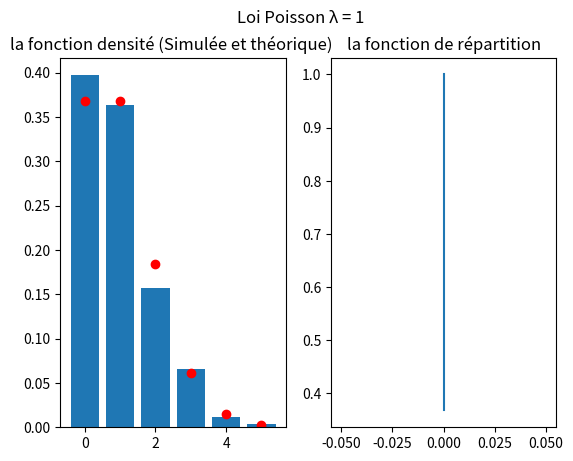
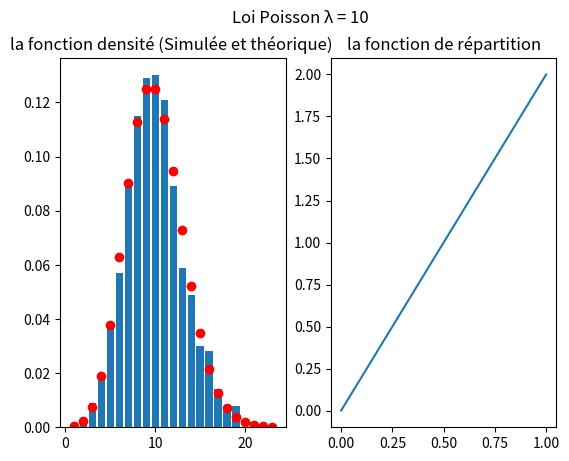
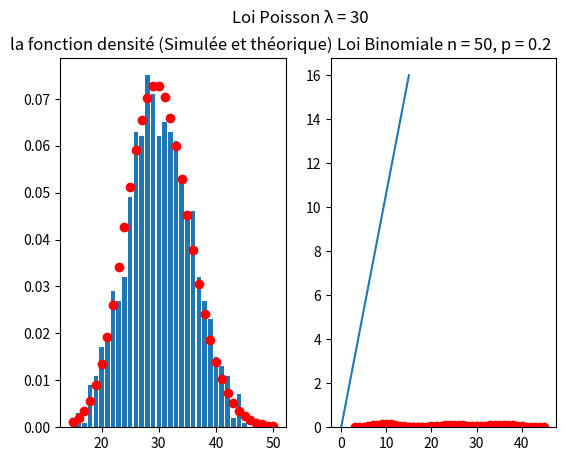
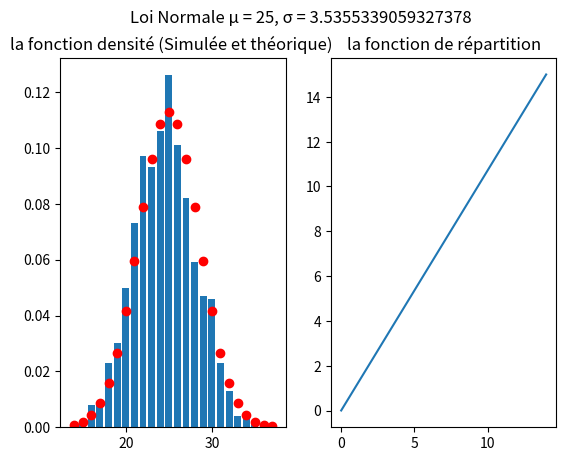
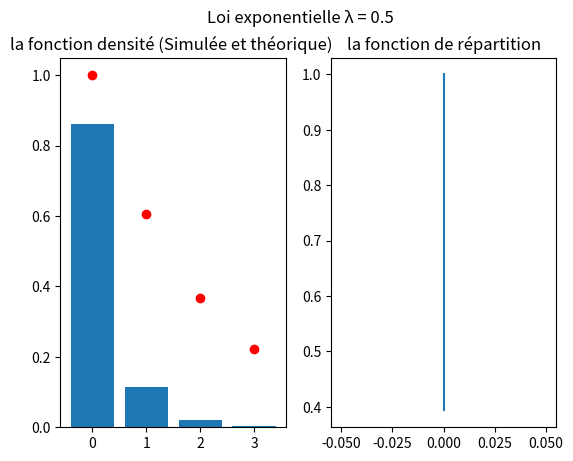
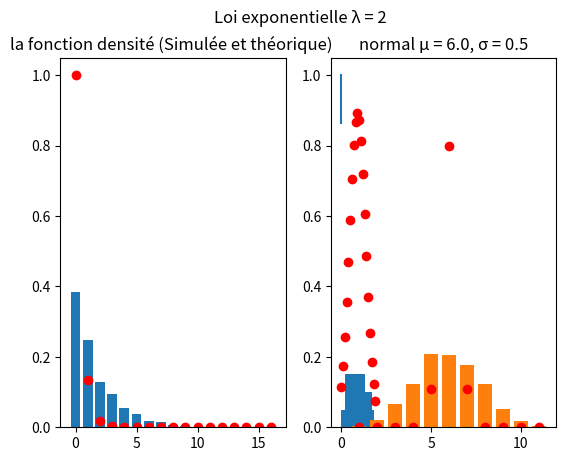

Write the Python code that produced these figures, in order.
import random
import math
import matplotlib.pyplot as plt
import numpy as nd


def loi_poisson(k, lambda_):
    '''
    
    Parameters
    ----------
    k : INT
        Un entier naturel.
    lambda_ : FLOAT
        Le paramètre de la loi de Poisson.

    Returns
    -------
    FLOAT
        Probabilité que k événements se produisent pour un 
        temps lambda donné.

    '''

    division = (lambda_**k) / math.factorial(k)
    return math.exp(-lambda_) * division

def loi_binomial(k, n, p):
    '''
    
    Parameters
    ----------
    k : INT
        Un entier naturel.
    n : INT
        Nombre d'essais à réaliser.
    p : FLOAT
        Probabilité de succès.

    Returns
    -------
    FLOAT
        Probabilité de k succès pour n expérience.

    '''

    k_parmi_n = math.factorial(n) / (math.factorial(k) * math.factorial(n-k))
    return k_parmi_n * (p**k) * ((1-p)**(n-k))


def loi_normal(x, mu, sigma):
    '''

    Parameters
    ----------
    x : FLOAT
        Réel quelconque.
    mu : FLOAT
        Espérance.
    sigma : FLOAT
        Variance.

    Returns
    -------
    FLOAT
        Probabilité que l'événement x se réalise en suivant la loi normale.

    '''

    puissance = -(1/2) * ((x-mu)/sigma)**2
    val = 1/(sigma*math.sqrt(2*math.pi))
    return val * math.e**puissance

def loi_exponential(x, lambda_): 
    '''

    Parameters
    ----------
    x : FLOAT
        Un réel quelconque.
    lambda_ : FLOAT
        Paramètre de la loi exponentielle.

    Returns
    -------
    FLOAT
        Probabilité que x se réalise en suivant la loi exponentielle.

    '''
    return math.e**(-lambda_*x)

def bon_coef_student(taille_echantillon, pourcent99):
    '''

    Parameters
    ----------
    taille_echantillon : INT
        Taille de l'échantillon mesuré.
    pourcent99 : BOOLEAN
        Si vrai, défini l'intervalle de confiance à 99%.

    Returns
    -------
    r : FLOAT
        Le coefficient correspondant aux paramètres voulu.

    '''
    if(pourcent99):
        if(taille_echantillon == 20):
            r = 2.8453
        else:
            r = 2.5759
    else:
        if(taille_echantillon == 20):
            r = 2.086
        else:
            r = 1.96
    return r

def interval_de_confiance(table, taille_echantillon, variance=None, moyenne_emp=None, variance_emp=None, pourcent99=True):
    ''' 

    Parameters
    ----------
    table : LIST
        DESCRIPTION.
    taille_echantillon : INT
        Taille de l'échantillon.
    variance : FLOAT, optional
        Variance. The default is None.
    moyenne_emp : FLOAT, optional
        Moyenne empirique. The default is None.
    variance_emp : FLOAT, optional
        Variance empirique. The default is None.
    pourcent99 : BOOLEAN, optional
        Si vrai, défini l'intervalle de confiance à 99%. The default is True.

    Returns
    -------
    interval_confiance : TUPLE
        Retourne un tuple contenant deux flottants, la borne inférieure
        et supérieure de l'intervalle de confiance.

    '''
    if(moyenne_emp == None):
        moyenne_emp = moeyenne_empirique(table)
    n = taille_echantillon

    if(variance == None):
        if(variance_emp == None):
            variance_emp = variance_empirique(table, moyenne_emp)

        s = math.sqrt(variance_emp)
    else :
        s = math.sqrt(variance)

    ta = bon_coef_student(n, pourcent99)

    borne_inf = moyenne_emp - ta * (s/math.sqrt(n))
    borne_sup = moyenne_emp + ta * (s/math.sqrt(n))
    interval_confiance = (borne_inf, borne_sup)
    return interval_confiance

def moeyenne_empirique(list_element):
    '''

    Parameters
    ----------
    list_element : LIST
        Liste de nombres réels.

    Returns
    -------
    FLOAT
        Retourne la moyenne empirique.
    
    '''
    moyenne_empirique = 0
    for e in list_element:
        moyenne_empirique += e
    return moyenne_empirique/len(list_element)

def variance_empirique(list_element, moyenne_emp):
    '''

    Parameters
    ----------
    list_element : LIST
        Liste de nombres réels.
    moyenne_emp : FLOAT
        Moyenne empirique.

    Returns
    -------
    FLOAT
        Retorune la variance empirique.

    '''
    sommme_xi_x_emp = 0
    for x in list_element:
        sommme_xi_x_emp += (x - moyenne_emp)**2
    return sommme_xi_x_emp/len(list_element)#s**2



def view_hist(Simule, Theorique, name_loi, str_otption, fonction_repartition=None):
    '''

    Parameters
    ----------
    Simule : (LIST, LIST)
        Liste contenant une liste de valeur et une liste de probabilité.
    Theorique : LIST
        Liste de valeurs théorique.
    name_loi : STRING
        Nom de la loi à afficher.
    str_otption : STRING
        Affiche dynamiquement des valeurs
    fonction_repartition : LIST, optional
        Si non-vide, affiche la fonction de répartition. The default is None.

    Returns
    -------
    None.

    '''
    if(fonction_repartition != None):
        fig, (ax1, ax2) = plt.subplots(1, 2)
        fig.suptitle(name_loi + " " + str_otption)

        ax1.set_title("la fonction densité (Simulée et théorique) ")
        ax1.bar(Simule[0], Simule[1])

        ax1.plot(Theorique[0], Theorique[1], 'ro')
        ax1.plot(Theorique[0], Theorique[1], 'r+')

        ax2.set_title("la fonction de répartition")
        ax2.plot(fonction_repartition[0], fonction_repartition[1])

    else:
        plt.title(name_loi + " " + str_otption)
        plt.bar(Simule[0], Simule[1])


        plt.plot(Theorique[0], Theorique[1], 'ro')
        plt.plot(Theorique[0], Theorique[1], 'r+')

    plt.show()


    #print("Simule", name_loi, " ", str_otption, " :", interval_de_confiance(Simule))

def fonction_densite(liste_simule, precision=False):
    '''
    céer deux list avec chaque val trouver et leur proba
    
    Parameters
        liste_simule (list): liste de valeur simulée
    Returns
        val, proba (list, list): 
            val sont les valeurs trouvées et proba est la probabilité
            que la valeur se réalise.
    '''
    
    valeur_ocurence = dict()
    for e in liste_simule:
        if(precision):
            e = e*10
            e = int(e)
            e = e/10
        else:
            e = int(e)#pour arrondire sinon on a des graph peux visuel sur la fonction loi normale
        if e in valeur_ocurence:
            valeur_ocurence[e] += 1
        else:
            valeur_ocurence[e] = 1

    val = list()
    proba = list()
    for key, value in valeur_ocurence.items():
        val.append(key)
        proba.append(value/len(liste_simule))

    return [val, proba]

def fonction_repartition_loi_poison(lambda_, borne_sup):
    '''
    
    Parameters
    ----------
    lambda_ : FLOAT
        Le paramètre de la loi de Poisson.
    borne_sup : FLOAT
        Une borne supérieur.

    Returns
    -------
    FLOAT
        Valeur nécessaire à la fonction de répartition.

    '''
    Sn = 0
    for n in range(0, borne_sup):
        Sn = Sn + ((lambda_**n)/(math.factorial(n)))

    return (math.e**(-lambda_))* Sn

def fonction_repartition_loi_normal(x, mu, sigma):
    '''
    
    Parameters
    ----------
    x : FLOAT
        Réel quelconque.
    mu : FLOAT
        Espérance.
    sigma : FLOAT
        Variance.

    Returns
    -------
    FLOAT
        Valeur nécessaire à la fonction de répartition.

    '''
    erf = (x-mu)/(sigma*math.sqrt(2))
    return (1/2) * (1 + math.erf(erf))

def fonction_repartition_loi_exponentielle(x, lambda_):
    '''
   
    Parameters
    ----------
    x : FLOAT
        Un réel quelconque.
    lambda_ : FLOAT
        Paramètre de la loi exponentielle.

    Returns
    -------
    FLOAT
        Valeur nécessaire à la fonction de répartition.

    '''
    exp = (-lambda_ * x)
    return 1 - math.exp(exp)


def loi_poisson_theorique_simule(nb_essais, list_lambda):
    '''
    créé un tableau pour chaque option avec liste théorique et 
    simulée pour la loi de poisson et 
    l'affiche avec view_hist
    
    Parameters
    -------
        nb_essais (int): nombre d'essais
        list_lambda (list): list de tous les lambda
        
    Returns
    -------
        None
        
    '''
    for lambda_ in list_lambda: #pour chaque lambda
        Simule=[] #on utilise numpy

        proba_theorique = []
        val_theorique = []

        repartition = []

        for i in range(nb_essais):#pour chaque tirage
            Simule.append(nd.random.poisson(lambda_))
        densite_simule = fonction_densite(Simule)

        for val in range(int(min(densite_simule[0])), int(max(densite_simule[0])+1)):
            proba_theorique.append(loi_poisson(val, lambda_))
            val_theorique.append(val)
            repartition.append((val, fonction_repartition_loi_poison(lambda_, val)))

        #Afficher
        str_otption = "λ = " + str(lambda_)
        view_hist(densite_simule, (val_theorique, proba_theorique), "Loi Poisson", str_otption, repartition)

def loi_binomial_theorique_simule(nb_essais, list_n_p):
    '''
    Créé un tableau pour chaque option avec la liste théorique et 
    simulée pour la loi binomiale et l'affiche avec view_hist
    
    Parameters
    -------
        nb_essais (int): nombre d'essais
        list_n_p (list de tuple): list de tuple avec (n, p)
        
    Returns
    -------
        None
        
    '''
    for n, p in list_n_p: # pour chaque tuple n, p
        Simule=[] #on utilise numpy

        proba_theorique = []
        val_theorique = []

        for i in range(nb_essais):#pour chaque tirage
            Simule.append(nd.random.binomial(n, p))
        densite_simule = fonction_densite(Simule)

        for val in range(int(min(densite_simule[0])), int(max(densite_simule[0])+1)):
            proba_theorique.append(loi_binomial(val, n, p))
            val_theorique.append(val)

        #Afficher
        str_otption = "n = " + str(n) + ", p = " + str(p)
        view_hist(densite_simule, (val_theorique, proba_theorique), "Loi Binomiale", str_otption)

def loi_normal_theorique_simule(nb_essais, list_mu_sigma):
    '''
    Créé un tableau pour chaque option avec la liste théorique 
    et simulée pour la loi normale et l'affiche avec view_hist
    
    Parameters
    -------
        nb_essais (int): nombre d'essais
        list_mu_sigma (list de tuple): list de tuple avec (mu, sigma)
        
    Returns
    -------
        None
    '''
    for mu, sigma in list_mu_sigma:# pour chaque tuple mu, sigma
        Simule=[] #on utilise numpy

        proba_theorique = []
        val_theorique = []

        repartition = []

        for i in range(nb_essais):#pour chaque tirage
            Simule.append(nd.random.normal(mu, sigma))

        densite_simule = fonction_densite(Simule)

        for val in range(int(min(densite_simule[0])), int(max(densite_simule[0])+1)):
            proba_theorique.append(loi_normal(val, mu, sigma))
            val_theorique.append(val)
            repartition.append((val,fonction_repartition_loi_normal(val, mu, sigma)))

        #Afficher
        str_otption = "μ = " + str(mu) + ", σ = " + str(sigma)
        view_hist(densite_simule, (val_theorique, proba_theorique), "Loi Normale", str_otption, repartition)

def loi_exponential_theorique_simule(nb_essais, list_lambda):
    '''
    Créé un tableau pour chaque option avec la liste théorique 
    et simulée pour la loi exponentielle et l'affiche avec view_hist
    
    Parameters
    -------
        nb_essais (int): nombre d'essais
        list_lambda (list): list de tout les lambda
        
    Returns
    -------
        None
        
    '''
    for lambda_ in list_lambda: #pour chaque lambda
        Simule=[] #on utilise numpy

        proba_theorique = []
        val_theorique = []
        repartition = []
        
        for i in range(nb_essais):#pour chaque tirage
            Simule.append(nd.random.exponential(lambda_))

        densite_simule = fonction_densite(Simule)

        for val in range(int(min(densite_simule[0])), int(max(densite_simule[0])+1)):
            proba_theorique.append(loi_exponential(val, lambda_))
            val_theorique.append(val)
            repartition.append((val, fonction_repartition_loi_exponentielle(val, lambda_)))

        #Afficher
        str_otption = "λ = " + str(lambda_)
        view_hist(densite_simule, (val_theorique, proba_theorique), "Loi exponentielle", str_otption, repartition)

# Lois discrete
nb_essais = 1000
loi_poisson_theorique_simule(nb_essais, [1, 10, 30])
loi_binomial_theorique_simule(nb_essais, [(50, 0.5),(50, 0.7), (50, 0.2)])

loi_normal_theorique_simule(nb_essais, [(25, math.sqrt(50*0.25))])
loi_exponential_theorique_simule(nb_essais, [0.5, 2])


#Temp de temp_reaction
list_theorique = [0.98, 1.4, 0.84, 0.88, 0.54, 0.68, 1.35, 0.76, 0.72, 0.99, 0.88, 0.75, 0.49, 1.09, 0.68, 0.60, 1.13, 1.35, 1.13, 0.91]

mu = sum(list_theorique)/len(list_theorique)
sigma = math.sqrt(0.2)

proba_theorique = []
val_theorique = []

densite_simule = fonction_densite(list_theorique, True)


for val in range(0, int(max(densite_simule[0])+1)*10):
    proba_theorique.append(loi_normal(val/10, mu, sigma))
    val_theorique.append(val/10)

#Afficher
str_otption = "μ = " + str(mu) + ", σ = " + str(sigma)
view_hist(densite_simule, (val_theorique, proba_theorique), "normal temps reaction", str_otption)

m_emp_temp = moeyenne_empirique(list_theorique)
v_emp_temp = variance_empirique(list_theorique, m_emp_temp)

print("la moyenne empirique", m_emp_temp)
print("la variance empirique", v_emp_temp)
print("\nEn supposant que variance empirique² = 0.2\n---------------------------------------\n")
print("intervalle de confiance `a 1 − α = 95%", interval_de_confiance(list_theorique, len(list_theorique), sigma, moyenne_emp=m_emp_temp, variance_emp=None, pourcent99=False))
print("intervalle de confiance `a 1 − α = 99%", interval_de_confiance(list_theorique, len(list_theorique), sigma, moyenne_emp=m_emp_temp, variance_emp=None, pourcent99=True))
print("\nEn supposant que variance empirique = Sn\n---------------------------------------\n")
print("intervalle de confiance `a 1 − α = 95%", interval_de_confiance(list_theorique, taille_echantillon=len(list_theorique), variance=None, moyenne_emp=m_emp_temp, variance_emp=v_emp_temp, pourcent99=False))
print("intervalle de confiance `a 1 − α = 99%", interval_de_confiance(list_theorique, taille_echantillon=len(list_theorique), variance=None, moyenne_emp=m_emp_temp, variance_emp=v_emp_temp, pourcent99=True))

#Estimation d'une Proportion
nb_etu = 1000
suivi_cours = 637
pourcentage_etu_suivant_cours = suivi_cours/nb_etu

print("\nIntervalle de confiance des élèves ayant algorithmie :")
print("Moyenne = ", pourcentage_etu_suivant_cours)
print("intervalle de confiance `a 1 − α = 95%", interval_de_confiance(table=None, taille_echantillon=nb_etu, variance=None, moyenne_emp=pourcentage_etu_suivant_cours, variance_emp=v_emp_temp, pourcent99=False))


#verifier le théorème centrale limite
nb_essais = 1000
nb_tirage = 12
mu = nb_tirage/2
sigma = 0.5

proba_theorique = []
val_theorique = []

valeur_ocurence = dict()
for t in  range(nb_essais):
    somme = 0
    for i in range(nb_tirage):#pour chaque tirage
        somme += nd.random.randint(2)

    if somme in valeur_ocurence:
        valeur_ocurence[somme] += 1
    else:
        valeur_ocurence[somme] = 1

val_Simuler = list()
proba_Simuler = list()
for key, value in valeur_ocurence.items():
    val_Simuler.append(key)
    proba_Simuler.append(value/(nb_essais))

for val in range(int(min(val_Simuler)), int(max(val_Simuler)+1)):
    proba_theorique.append(loi_normal(val, mu, sigma))
    val_theorique.append(val)

#Afficher
str_otption = "μ = " + str(mu) + ", σ = " + str(sigma)
view_hist((val_Simuler, proba_Simuler), (val_theorique, proba_theorique), "normal", str_otption)